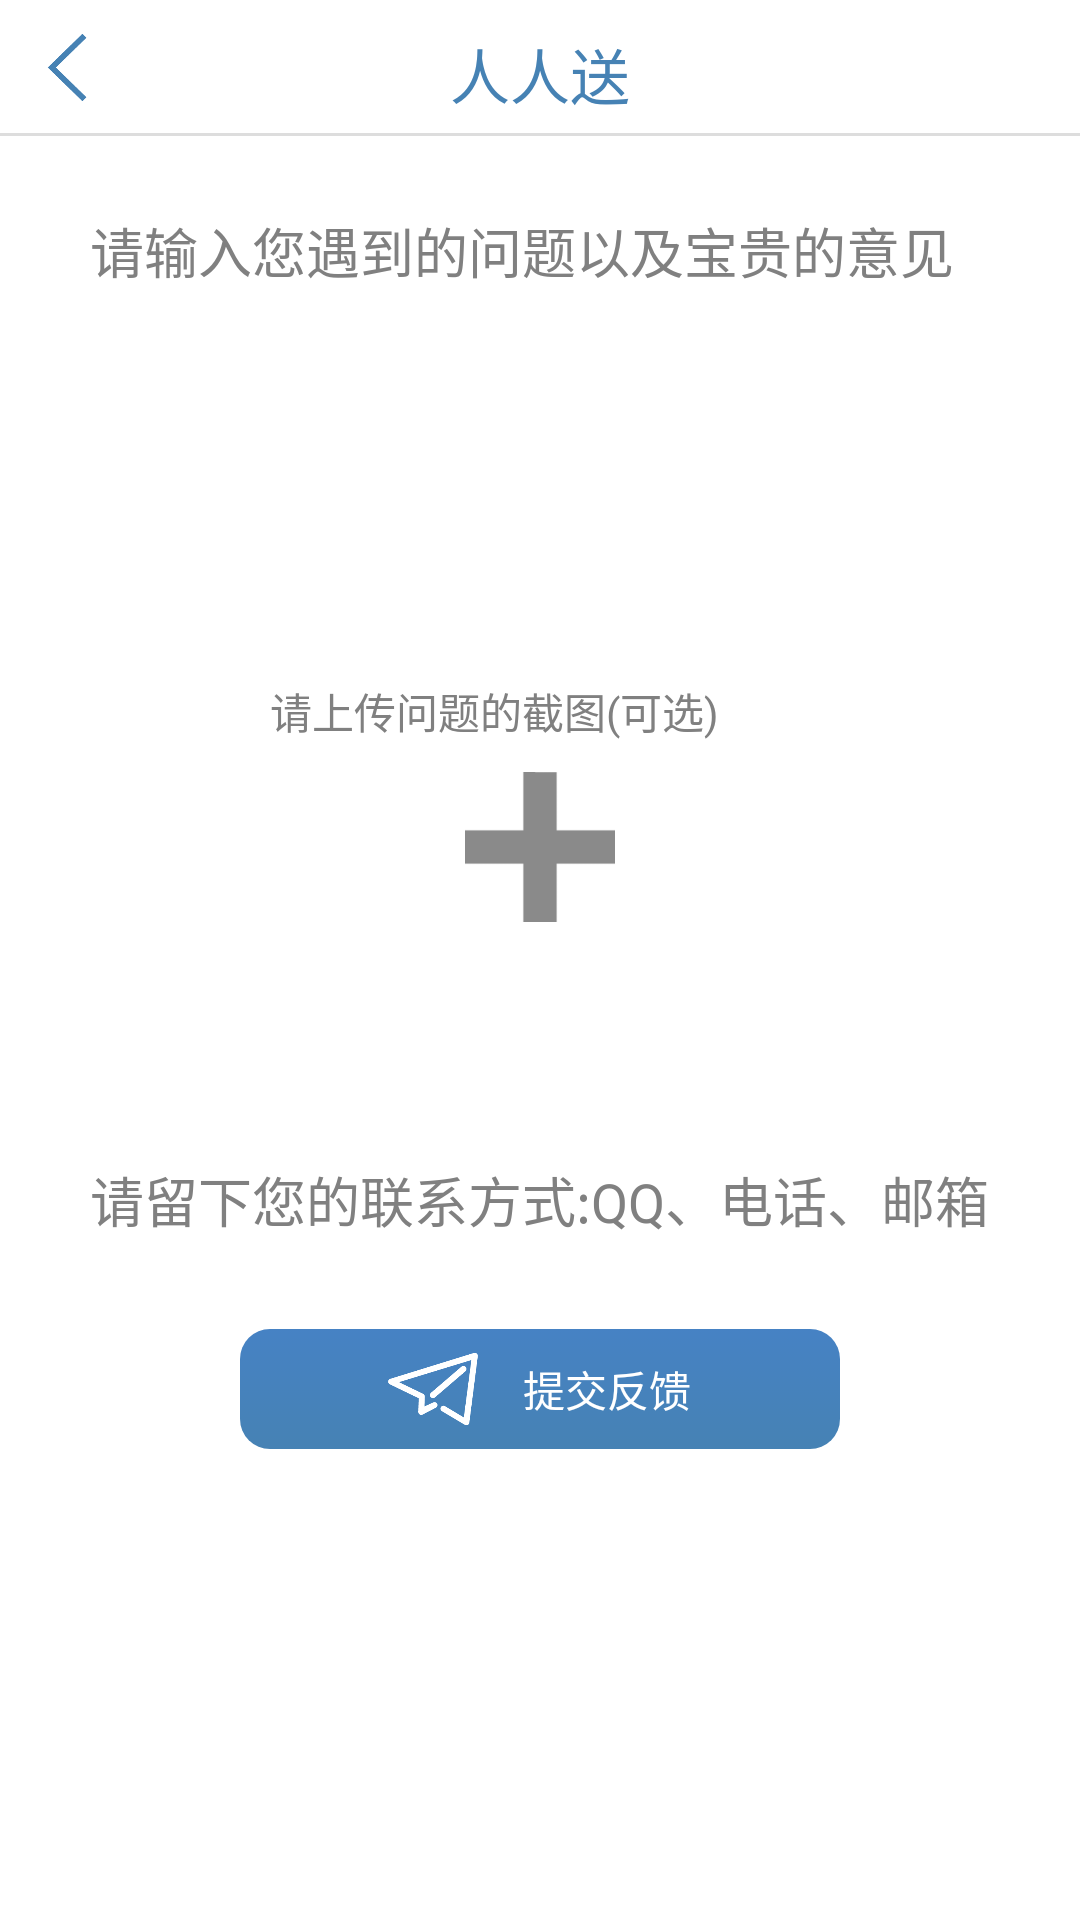

Here is an Android app screen rendered from its layout file. Give the layout XML and the strings, colors and styles it references.
<!-- AndroidManifest.xml: application theme StyledIndicators -->
<!-- res/layout/feedback_lay.xml -->
<?xml version="1.0" encoding="utf-8"?>
<LinearLayout xmlns:android="http://schemas.android.com/apk/res/android"
    android:layout_width="match_parent"
    android:layout_height="wrap_content"
    android:orientation="vertical">

    <include layout="@layout/header_lay" />
    <LinearLayout
        android:focusable="true"
        android:focusableInTouchMode="true"
        android:layout_width="0px"
        android:layout_height="0px"/>
    <ScrollView
        android:layout_width="match_parent"
        android:layout_height="match_parent">

        <LinearLayout
            android:layout_width="match_parent"
            android:layout_height="wrap_content"
            android:layout_marginTop="10dp"
            android:orientation="vertical">

            <EditText
                android:id="@+id/feedback_content"
                android:layout_width="300dp"
                android:layout_height="wrap_content"
                android:layout_marginTop="10dp"
                android:gravity="left"
                android:layout_gravity="center"
                android:background="@color/white"
                android:hint="请输入您遇到的问题以及宝贵的意见"
                android:lines="6" />

            <RelativeLayout
                android:layout_width="200dp"
                android:layout_height="160dp"
                android:layout_gravity="center"
                android:layout_marginTop="15dp"

                android:background="@drawable/btn_background_blue">

                <TextView
                    android:id="@+id/feedback_tv"
                    android:layout_width="wrap_content"
                    android:layout_height="wrap_content"
                    android:layout_margin="10dp"
                    android:text="请上传问题的截图(可选)"
                    android:textColor="@color/gray" />

                <ImageView
                    android:id="@+id/feedback_upload_iv"
                    android:layout_width="50dp"
                    android:layout_height="50dp"
                    android:layout_below="@id/feedback_tv"
                    android:layout_centerInParent="true"
                    android:src="@drawable/add" />
            </RelativeLayout>
            <EditText
                android:id="@+id/feedback_contact_et"
                android:layout_width="300dp"
                android:layout_height="wrap_content"
                android:layout_marginTop="10dp"
                android:gravity="left"
                android:layout_gravity="center"
                android:background="@color/white"
                android:hint="请留下您的联系方式:QQ、电话、邮箱"
                android:lines="1" />
            <RelativeLayout
                android:id="@+id/feedback_commit_lay"
                android:layout_width="200dp"
                android:layout_height="40dp"
                android:layout_gravity="center"
                android:layout_marginLeft="10dp"
                android:layout_marginRight="10dp"
                android:layout_marginTop="30dp"
                android:gravity="center"
                android:background="@drawable/big_btn_backgroud"
                android:orientation="horizontal"
                android:visibility="visible">

                <TextView
                    android:id="@+id/tv_feed"
                    android:layout_width="wrap_content"
                    android:layout_height="wrap_content"
                    android:layout_centerInParent="true"
                    android:layout_marginLeft="10dp"
                    android:text="提交反馈"
                    android:textColor="@color/white" />

                <ImageView
                    android:layout_width="30dp"
                    android:layout_height="30dp"
                    android:layout_centerInParent="true"
                    android:layout_marginRight="5dp"
                    android:layout_toLeftOf="@id/tv_feed"
                    android:src="@drawable/commit" />


            </RelativeLayout>
        </LinearLayout>
    </ScrollView>

</LinearLayout>
<!-- res/layout/header_lay.xml (included above) -->
<?xml version="1.0" encoding="utf-8"?>
<LinearLayout xmlns:android="http://schemas.android.com/apk/res/android"
    android:orientation="vertical"
    android:layout_width="match_parent"
    android:layout_height="wrap_content">
    <RelativeLayout
        android:layout_width="match_parent"
        android:layout_height="wrap_content"
        android:orientation="horizontal"
        android:layout_marginTop="10dp"
        >
        <ImageView
            android:id="@+id/header_btn"
            android:layout_width="35dp"
            android:layout_height="25dp"
            android:layout_marginLeft="5dp"
            android:src="@drawable/back" />

        <LinearLayout
            android:layout_width="wrap_content"
            android:layout_height="wrap_content"
            android:layout_centerInParent="true"
            android:orientation="horizontal">

            <ImageView
                android:layout_width="35dp"
                android:layout_height="35dp"
                android:layout_marginLeft="3dp"
                android:visibility="gone"
                android:src="@drawable/express" />

            <TextView
                android:id="@+id/header_title"
                android:layout_width="wrap_content"
                android:layout_height="wrap_content"
                android:layout_gravity="center_vertical"
                android:textSize="20sp"
                android:text="@string/app_name"
                android:textColor="#4682B4" />
        </LinearLayout>
        <ImageView
            android:id="@+id/header_add"
            android:layout_width="25dp"
            android:layout_height="25dp"
            android:layout_alignParentRight="true"
            android:visibility="gone"
            android:layout_marginRight="10dp"
            android:src="@drawable/add_gray"/>
    </RelativeLayout>
    <TextView
        android:layout_width="match_parent"
        android:layout_height="1dp"
        android:layout_marginBottom="5dp"
        android:layout_marginTop="5dp"
        android:background="#66aaaaaa"/>
</LinearLayout>
<!-- resources referenced by this layout -->
<resources>
  <color name="gray">#808080</color>
  <color name="white">#FFFFFF</color>
  <!-- drawable add: png bitmap (drawable-hdpi, 1793 bytes) -->
  <!-- drawable add_gray: png bitmap (drawable-hdpi, 1800 bytes) -->
  <!-- drawable back: png bitmap (drawable-hdpi, 2640 bytes) -->
  <!-- drawable big_btn_backgroud (drawable) -->
  <?xml version="1.0" encoding="utf-8"?>
  <selector xmlns:android="http://schemas.android.com/apk/res/android">
  
      <item android:state_pressed="true" android:state_enabled="false">
          <shape>
              <gradient android:angle="270" android:endColor="#994682B4"
                  android:startColor="#994682c4" />
              <size android:height="60dp" android:width="320dp" />
              <corners android:radius="10dp" />
          </shape>
      </item>
      <item android:state_pressed="false" android:state_enabled="false">
          <shape>
              <gradient android:angle="270" android:endColor="#FF4682B4"
                  android:startColor="#FF4682B4" />
              <size android:height="60dp" android:width="320dp" />
              <corners android:radius="10dp" />
          </shape>
      </item>
      <item android:state_pressed="false" android:state_enabled="true">
          <shape>
              <gradient android:angle="270" android:endColor="#FF4682B4"
                  android:startColor="#FF4682c4" />
              <size android:height="60dp" android:width="320dp" />
              <corners android:radius="10dp" />
          </shape>
      </item>
      <item android:state_pressed="true" android:state_enabled="true">
          <shape>
              <gradient android:angle="270" android:endColor="#994682B4"
                  android:startColor="#994682c4" />
              <size android:height="60dp" android:width="320dp" />
              <corners android:radius="10dp" />
          </shape>
      </item>
  </selector>
  <!-- drawable commit: png bitmap (drawable-hdpi, 5811 bytes) -->
  <!-- drawable express: png bitmap (drawable-hdpi, 6737 bytes) -->
  <string name="app_name">人人送</string>
  <style name="StyledIndicators" parent="@android:style/Theme.Light.NoTitleBar">
          <item name="vpiTabPageIndicatorStyle">@style/CustomTabPageIndicator</item>
      </style>
  <style name="CustomTabPageIndicator" parent="Widget.TabPageIndicator">
          <item name="android:background">@drawable/tab_indicator</item>
          <item name="android:textSize">16.0sp</item>
          <item name="android:paddingLeft">8.0dip</item>
  
          <item name="android:paddingRight">8.0dip</item>
          <item name="android:fadingEdge">horizontal</item>
          <item name="android:fadingEdgeLength">8.0dip</item>
          <item name="android:minWidth">70.0dip</item>
          <item name="android:textAppearance">@style/CustomTabPageIndicator.Text</item>
      </style>
  <!-- drawable tab_indicator (drawable) -->
  <?xml version="1.0" encoding="utf-8"?>
  <selector xmlns:android="http://schemas.android.com/apk/res/android">
      
      <item android:state_focused="false" android:state_selected="false" android:state_pressed="false" android:drawable="@drawable/tab_unselected_zdv" />
      <item android:state_focused="false" android:state_selected="true"  android:state_pressed="false" android:drawable="@drawable/tab_selected_zdv" />
  
      
      <item android:state_focused="true" android:state_selected="false" android:state_pressed="true" android:drawable="@drawable/tab_selected_zdv" />
      <item android:state_focused="true" android:state_selected="true"  android:state_pressed="true" android:drawable="@drawable/tab_selected_zdv" />
  </selector>
  <style name="CustomTabPageIndicator.Text" parent="android:TextAppearance.Medium">
          <item name="android:typeface">monospace</item>
          <item name="android:textColor">@color/vpi__dark_theme2</item>
      </style>
</resources>
